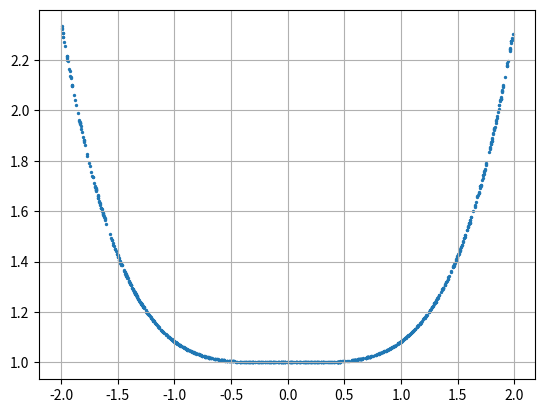
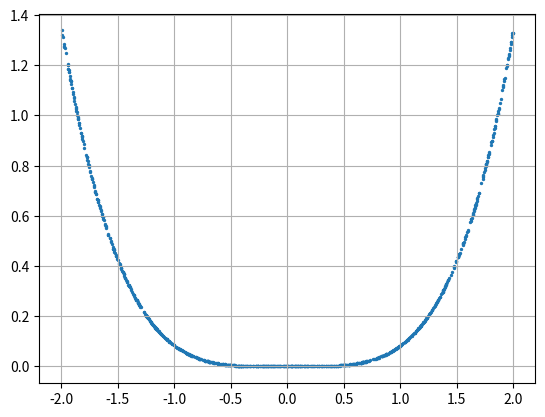
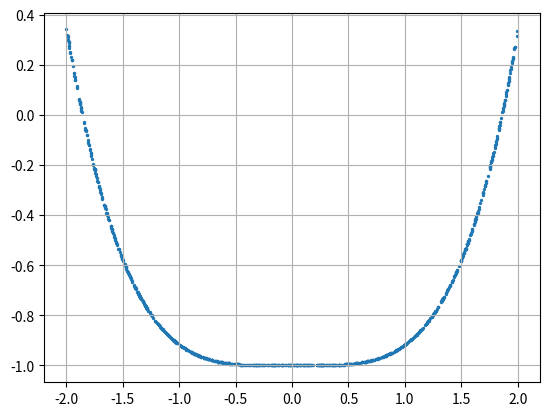

Recreate these plots in Python, in order.
import math as mt
import matplotlib.pyplot as plt
import numpy as np

def f(x,g):
    a=mt.cosh(x)
    b=mt.cos(x)
    return a+b-g

def sign(a,b):
    if(a*b<0):
        return True
    elif(a*b>0):
        return False
    else:
        return False
    
def search(f,a,g):
    ya=f(a,g)
    bs=a
    bi=a
    limit=1e3
    k=1
    while(k<=limit):
        bi-=0.01
        bs+=0.01
        if(sign(ya,f(bs,g))):
            return bs
        elif(sign(ya,f(bi,g))):
            return bi
        k+=1
    print('Esta Función no tiene un cambio de signo')
    return None

def bisec(f,a,b,g):
    xi=a
    xf=b
    xm=(xi+xf)/2
    h=1e-10
    while(abs(f(xm,g))>=h):
        if(sign(f(xi,g),f(xm,g))):
            xf=xm
            xm=(xi+xf)/2
        elif(sign(f(xm,g),f(xf,g))):
            xi=xm
            xm=(xi+xf)/2
    return xm

for g in range(1,4):
    x=np.random.rand(1000)*4-2
    y=np.cosh(x)+np.cos(x)-g
    plt.scatter(x,y,s=2)
    plt.grid()
    plt.savefig('Graph_g{}.pdf'.format(g))
    plt.clf()
    a=np.random.rand()*5
    b=search(f,a,g)
    if(b==None):
        continue
    elif(b>a):
        c=bisec(f,a,b,g)
        print("Para g={}, f tiene un cero en: [{},{}], exactamente en x={}, teninedo f(x)={}".format(g,b,a,c,f(c,g)))
        continue
    elif(b<a):
        c=bisec(f,a,b,g)
        print("Para g={}, f tiene un cero en: [{},{}], exactamente en x={}, teninedo f(x)={}".format(g,b,a,c,f(c,g)))
        continue
